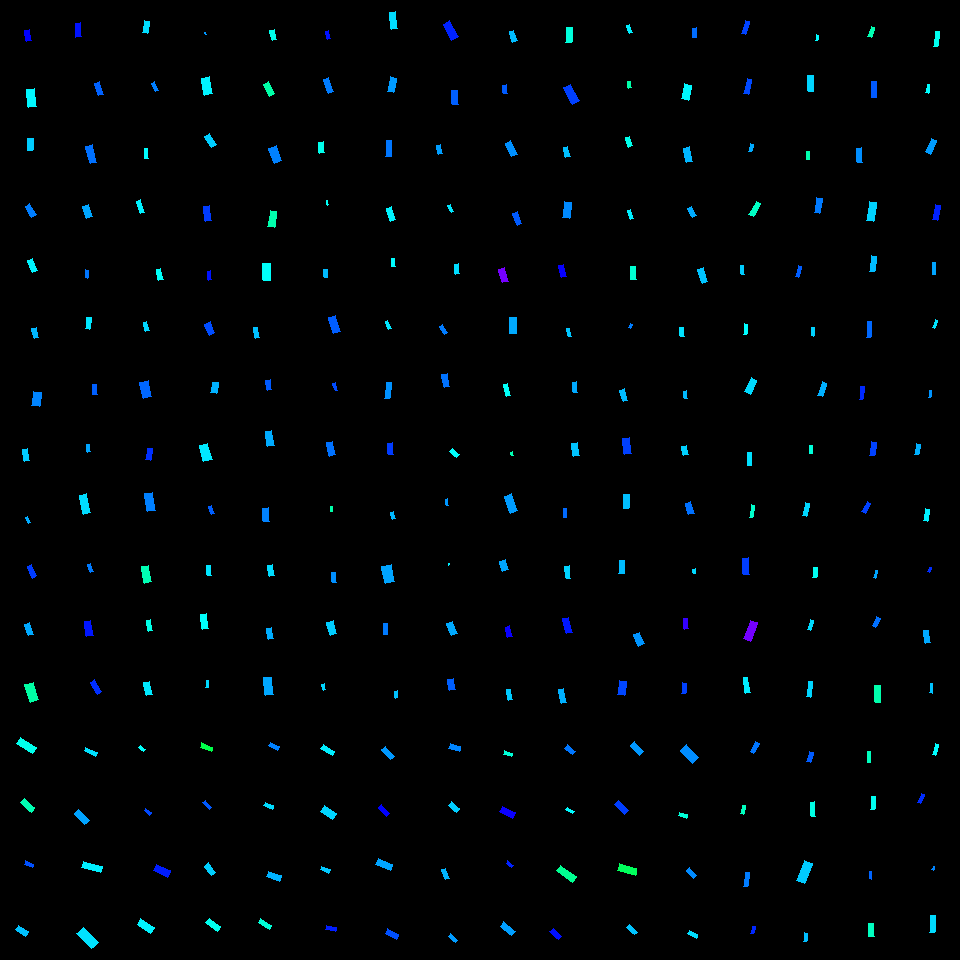

The table this chart was drawn from, first rows:
, angleRotated, color, length, logWidthLengthRatio, x, y, centerX, centerY, width, lengthRotatedProjectX, widthRotatedProjectX, lengthRotatedProjectY, widthRotatedProjectY, vertexRightBottom, vertexRightTop, vertexLeftBottom, vertexLeftTop
0, 1.868, 0.6233, 14.03, -1.213, 745.6, 27.52, 750, 30, 4.172, -4.109, 3.989, 13.42, -1.221, (745, 34), (741, 33), (749, 21), (745, 20)
1, 1.813, 0.6192, 15.27, -1.18, 747.6, 86.6, 750, 90, 4.69, -3.656, 4.553, 14.82, -1.123, (748, 94), (743, 93), (751, 79), (747, 78)
2, 1.792, 0.5553, 7.903, -0.8155, 751.2, 147.7, 750, 150, 3.496, -1.737, 3.411, 7.709, -0.7687, (751, 151), (748, 151), (753, 144), (750, 143)
3, 2.09, 0.4622, 15.17, -1.118, 754.9, 209, 750, 210, 4.961, -7.521, 4.308, 13.17, -2.46, (753, 216), (748, 214), (760, 203), (756, 201)
4, 1.511, 0.5326, 8.915, -1.043, 742.5, 269.7, 750, 270, 3.142, 0.5314, 3.136, 8.899, 0.1873, (744, 274), (741, 274), (743, 265), (740, 265)
5, 1.69, 0.5012, 10.62, -1.275, 745.8, 329.2, 750, 330, 2.966, -1.265, 2.945, 10.54, -0.3534, (746, 334), (743, 334), (747, 324), (744, 323)
6, 2.007, 0.5241, 15.86, -0.8867, 750.6, 386.1, 750, 390, 6.536, -6.696, 5.925, 14.38, -2.759, (750, 394), (744, 391), (756, 380), (751, 377)
7, 1.56, 0.5196, 13.25, -1.215, 749.5, 459.3, 750, 450, 3.932, 0.1373, 3.932, 13.25, 0.04074, (751, 465), (747, 465), (751, 452), (747, 452)
8, 1.715, 0.4671, 12.76, -1.365, 751.8, 511.3, 750, 510, 3.259, -1.837, 3.225, 12.63, -0.469, (752, 517), (749, 517), (754, 505), (751, 504)
9, 1.51, 0.6265, 16.65, -1.111, 746.1, 566.4, 750, 570, 5.481, 1.017, 5.471, 16.62, 0.3349, (749, 574), (743, 574), (748, 557), (742, 558)
10, 1.931, 0.743, 20.28, -1.115, 750.5, 630.7, 750, 630, 6.648, -7.15, 6.221, 18.97, -2.344, (750, 641), (743, 638), (757, 622), (750, 620)
11, 1.429, 0.5118, 15.89, -1.238, 746.8, 685.3, 750, 690, 4.607, 2.243, 4.56, 15.73, 0.6505, (750, 692), (745, 693), (747, 677), (743, 677)
12, 2.054, 0.59, 11.37, -0.9929, 754.7, 747.4, 750, 750, 4.214, -5.283, 3.732, 10.07, -1.957, (753, 753), (750, 751), (759, 743), (755, 741)
13, 1.744, 0.4586, 8.752, -0.9679, 743, 809.7, 750, 810, 3.325, -1.51, 3.275, 8.621, -0.5735, (743, 814), (740, 813), (745, 805), (742, 805)
14, 1.714, 0.5852, 13.93, -1.434, 746.6, 879.6, 750, 870, 3.32, -1.986, 3.286, 13.79, -0.4734, (747, 886), (743, 886), (749, 872), (745, 872)
15, 1.761, 0.6408, 7.59, -1.018, 753, 930, 750, 930, 2.741, -1.436, 2.692, 7.453, -0.5186, (753, 933), (750, 933), (755, 926), (752, 926)
16, 1.821, 0.5015, 5.37, -1.054, 816.8, 37.63, 810, 30, 1.873, -1.329, 1.814, 5.203, -0.4634, (817, 40), (815, 40), (818, 35), (816, 34)
17, 1.551, 0.5272, 16, -1.099, 810.6, 83.74, 810, 90, 5.33, 0.3104, 5.329, 15.99, 0.1034, (813, 91), (808, 91), (813, 75), (807, 75)
18, 1.614, 0.4472, 8.103, -1.09, 808, 155.9, 810, 150, 2.724, -0.3536, 2.721, 8.095, -0.1189, (809, 159), (806, 159), (809, 151), (806, 151)
19, 1.743, 0.5867, 15.06, -0.9468, 818.4, 205.2, 810, 210, 5.842, -2.573, 5.756, 14.84, -0.9985, (819, 213), (814, 212), (822, 198), (816, 197)
20, 1.82, 0.6059, 11.29, -1.163, 798.5, 271.1, 810, 270, 3.531, -2.78, 3.422, 10.95, -0.8691, (798, 277), (795, 276), (801, 266), (798, 265)
21, 1.639, 0.5294, 8.331, -1.074, 812.9, 331.8, 810, 330, 2.847, -0.5654, 2.841, 8.312, -0.1933, (813, 336), (811, 335), (814, 327), (811, 327)
22, 1.917, 0.5515, 14.38, -1.114, 822.3, 389.3, 810, 390, 4.72, -4.873, 4.441, 13.53, -1.6, (822, 396), (817, 395), (826, 383), (822, 381)
23, 1.572, 0.4759, 8.478, -1.1, 811.2, 449.6, 810, 450, 2.822, -0.01137, 2.822, 8.478, -0.003787, (812, 453), (809, 453), (812, 445), (809, 445)
24, 1.796, 0.5266, 13.73, -1.212, 806.5, 509.4, 810, 510, 4.087, -3.061, 3.984, 13.38, -0.9113, (806, 516), (802, 515), (809, 503), (805, 502)
25, 1.695, 0.4924, 9.907, -0.9962, 815, 572.5, 810, 570, 3.659, -1.226, 3.63, 9.831, -0.4526, (816, 577), (812, 577), (817, 567), (813, 567)
26, 1.828, 0.5231, 10.81, -1.104, 810.5, 625.1, 810, 630, 3.582, -2.753, 3.464, 10.45, -0.9123, (810, 630), (807, 629), (813, 620), (810, 619)
27, 1.702, 0.5273, 15.64, -1.276, 809.2, 689.1, 810, 690, 4.368, -2.054, 4.33, 15.5, -0.5736, (810, 697), (806, 696), (812, 681), (808, 681)
28, 1.841, 0.6069, 10.25, -1.072, 810, 756.8, 810, 750, 3.507, -2.734, 3.38, 9.875, -0.9359, (810, 762), (806, 761), (813, 752), (809, 751)
29, 1.548, 0.4835, 14.4, -1.271, 813.1, 809.2, 810, 810, 4.043, 0.3271, 4.042, 14.4, 0.09181, (815, 816), (811, 816), (814, 801), (810, 802)
30, 1.943, 0.534, 21.66, -0.9993, 804.5, 872.3, 810, 870, 7.976, -7.871, 7.431, 20.18, -2.898, (804, 883), (796, 880), (812, 863), (804, 860)
31, 1.76, 0.5427, 8.649, -1.039, 805.6, 937.2, 810, 930, 3.062, -1.63, 3.007, 8.494, -0.577, (806, 941), (803, 941), (807, 933), (804, 932)
32, 1.875, 0.4503, 10.68, -0.9677, 871.4, 32.02, 870, 30, 4.059, -3.204, 3.872, 10.19, -1.217, (871, 37), (867, 36), (874, 27), (871, 26)
33, 1.564, 0.6084, 16.71, -1.106, 874.2, 89.53, 870, 90, 5.528, 0.1066, 5.528, 16.71, 0.03528, (876, 97), (871, 97), (876, 81), (871, 81)
34, 1.461, 0.5736, 14.13, -1.06, 859.4, 155.3, 870, 150, 4.896, 1.545, 4.866, 14.04, 0.5354, (862, 162), (857, 162), (861, 147), (856, 148)
35, 1.724, 0.529, 18.97, -0.9488, 871.2, 211.4, 870, 210, 7.346, -2.895, 7.26, 18.75, -1.121, (873, 221), (866, 220), (876, 202), (869, 201)
36, 1.715, 0.5433, 15.72, -1.227, 873, 263.6, 870, 270, 4.609, -2.266, 4.561, 15.56, -0.6643, (874, 271), (869, 271), (876, 256), (871, 255)
37, 1.618, 0.5984, 16.47, -1.37, 868.8, 329.7, 870, 330, 4.186, -0.7837, 4.181, 16.45, -0.1991, (870, 337), (866, 337), (871, 321), (867, 321)
38, 1.681, 0.6395, 13.12, -1.289, 861.7, 393.1, 870, 390, 3.613, -1.445, 3.591, 13.04, -0.3982, (862, 399), (859, 399), (864, 386), (860, 386)
39, 1.704, 0.623, 14.01, -1.091, 872.8, 448.7, 870, 450, 4.707, -1.856, 4.665, 13.89, -0.6235, (874, 455), (869, 455), (876, 442), (871, 441)
40, 2.095, 0.6243, 11.33, -1.052, 866.4, 507.3, 870, 510, 3.959, -5.674, 3.427, 9.81, -1.982, (865, 513), (861, 511), (870, 503), (867, 501)
41, 1.843, 0.5587, 7.963, -1.302, 875.3, 574.2, 870, 570, 2.167, -2.141, 2.087, 7.67, -0.5824, (875, 578), (873, 577), (877, 570), (875, 570)
42, 2.009, 0.5933, 10.32, -0.8739, 876.2, 622.2, 870, 630, 4.306, -4.375, 3.899, 9.344, -1.826, (875, 627), (872, 625), (880, 618), (876, 616)
43, 1.539, 0.4461, 16.32, -1.087, 877.6, 694, 870, 690, 5.501, 0.5115, 5.499, 16.31, 0.1725, (880, 702), (875, 702), (880, 685), (874, 685)
44, 1.613, 0.458, 11.4, -1.248, 869, 756.8, 870, 750, 3.272, -0.4807, 3.269, 11.39, -0.1379, (870, 762), (867, 762), (870, 751), (867, 751)
45, 1.629, 0.4918, 12.58, -1.125, 873.2, 803, 870, 810, 4.084, -0.7279, 4.077, 12.56, -0.2363, (874, 809), (870, 809), (875, 796), (871, 796)
46, 1.604, 0.6008, 7.455, -1.078, 870.4, 875.3, 870, 870, 2.536, -0.2457, 2.534, 7.451, -0.08357, (871, 879), (869, 878), (871, 871), (869, 871)
47, 1.507, 0.4596, 13.02, -0.8783, 871.3, 929.8, 870, 930, 5.411, 0.8351, 5.4, 13, 0.347, (874, 936), (868, 936), (873, 923), (868, 923)
48, 1.718, 0.4904, 15.27, -1.391, 936.4, 39.02, 930, 30, 3.801, -2.245, 3.759, 15.1, -0.5587, (937, 46), (933, 46), (939, 31), (935, 31)
49, 1.703, 0.5001, 8.213, -1.15, 927.8, 88.88, 930, 90, 2.6, -1.079, 2.577, 8.142, -0.3414, (928, 93), (925, 92), (929, 84), (927, 84)
50, 2.003, 0.5641, 14.54, -0.9827, 930.6, 146.5, 930, 150, 5.442, -6.09, 4.942, 13.2, -2.28, (930, 154), (925, 151), (936, 140), (931, 138)
51, 1.774, 0.6445, 15.36, -1.094, 936.1, 212.6, 930, 210, 5.143, -3.092, 5.037, 15.04, -1.035, (937, 220), (932, 219), (940, 205), (935, 204)
52, 1.568, 0.5593, 11.99, -1.223, 934, 268.6, 930, 270, 3.53, 0.03503, 3.53, 11.99, 0.01031, (935, 274), (932, 274), (935, 262), (932, 262)
53, 1.932, 0.5173, 8.666, -1.274, 935, 323.8, 930, 330, 2.424, -3.06, 2.268, 8.108, -0.856, (934, 328), (932, 327), (937, 320), (935, 319)
54, 1.712, 0.57, 6.829, -1.214, 930.3, 394.2, 930, 390, 2.028, -0.9617, 2.008, 6.761, -0.2856, (930, 397), (928, 397), (931, 390), (929, 390)
55, 1.733, 0.5512, 10.39, -0.9519, 917.2, 449.3, 930, 450, 4.011, -1.679, 3.958, 10.25, -0.6482, (918, 454), (914, 454), (920, 444), (916, 443)
56, 1.744, 0.5089, 11.55, -0.9762, 926.7, 515, 930, 510, 4.351, -1.996, 4.285, 11.37, -0.7519, (927, 521), (923, 520), (929, 509), (925, 508)
57, 1.974, 0.6376, 4.844, -1.06, 929.5, 569.8, 930, 570, 1.679, -1.9, 1.544, 4.456, -0.6583, (929, 572), (927, 571), (931, 567), (929, 567)
58, 1.422, 0.5568, 12.73, -1.093, 927, 636.9, 930, 630, 4.269, 1.892, 4.222, 12.59, 0.6345, (930, 642), (925, 643), (928, 630), (923, 630)
59, 1.619, 0.539, 9.939, -1.322, 931.4, 688, 930, 690, 2.651, -0.4776, 2.648, 9.927, -0.1274, (932, 693), (929, 692), (932, 683), (930, 683)
... 196 more rows
